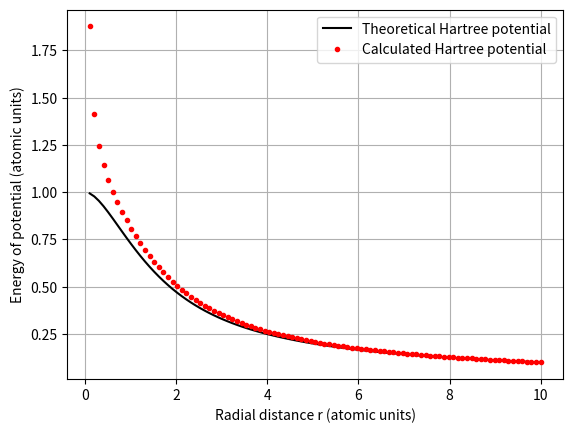

This figure's Python source: (Note: this script raises an exception after producing the figure.)
import numpy as np
import matplotlib.pyplot as plt
import os



def get_current_absolute_path():
    return os.path.abspath(os.path.dirname(__file__))

def create_discretized_1D_space(start, end, number_of_points, distance_between_points=None):
    if distance_between_points is not None: 
        h = distance_between_points
    else:
        h = (end-start)/(number_of_points-1)

    linspace = [start + i*h for i in range(number_of_points)]

    return linspace

def Hartree_potential(radial_distance):
    r = np.array(radial_distance)
    return (1.0/r) - (1.0 + 1.0/r)*np.exp(-2.0*r)

def create_matrix_D2_finite_difference(number_of_points_in_discretized_1D_grid, h):
    N = number_of_points_in_discretized_1D_grid

    D2 = np.zeros((N,N))
    i,j = np.indices(D2.shape)

    # Operator matrix for numerical second derivative
    # formula: d2y/dx2 = (y(k-1) - 2y(k) + y(k+1)) / dx2
    D2[i==j]        = -2 / h**2    
    D2[abs(i-j)==1] =  1 / h**2

    return D2

def ground_state_electron_density_for_hydrogen(radial_distance):
    # atomic units, Bohr radius: a0 = 1
    r  = np.array(radial_distance)
    a0 = 1
    n  = np.exp(-2*r/a0) / (np.pi * a0**3)
    # source: https://en.wikipedia.org/wiki/Hydrogen_atom
    return n





## MAIN ##

N = 100
linspace_start, linspace_end = 0, 10
h = (linspace_end - linspace_start)/(N-1)
r = create_discretized_1D_space(linspace_start, linspace_end, N, h)

V_Hartree = Hartree_potential(r)
D2 = create_matrix_D2_finite_difference(N, h)
electron_density = ground_state_electron_density_for_hydrogen(r)
u_squared_divided_by_r = 4 * np.pi * electron_density * r

#solve matrix equation: A*U_0 = b
U_0 = np.linalg.solve(D2, -u_squared_divided_by_r) 
# where A is the matrix D2 defined in code (finite difference of second derivative)
# U_0 is the potential U_0 with boundary conditions U_0(0) = U_0(r_max) = 0,
#     and U(r) = U_0(r) + r/r_max
# b is - u**2/r where h is the step in the discretization of grid and
# u is np.sqrt(4*np.pi*n(r))*r, and n(r) is the electron density for hydrogen (one electron)

# Get the sought potential from definition of U_0 and relation between V_sH and U
U = U_0 + r/np.max(r)
V_sH = U/r 



# PLOT #
plt.plot(r, V_Hartree,  color='black', marker='', linestyle='-', label='Theoretical Hartree potential')
plt.plot(r, V_sH,       color='red', marker='.', linestyle='', label='Calculated Hartree potential')

plt.xlabel('Radial distance r (atomic units)')
plt.ylabel('Energy of potential (atomic units)')
plt.grid()
plt.legend()
plt.show()



# PRINT DATA TO CSV FOR PLOT IN PLOT-DATA #
current_absolute_path = get_current_absolute_path()
output_string = f'\output\A1_Task2_Hartree_potential_N={N}.csv'
with open(current_absolute_path+output_string,'w') as CSV_file:
    CSV_file.write(f"Radial distance r (atomic units), theoretical Hartree potential (atomic units), calculated Hartree potential (atomic units) with {N} points\n")
    for line in range(N):
            CSV_file.write(str(r[line]) + ", " + str(V_Hartree[line]) + ", " + str(V_sH[line]) + "\n")

# EOF # 
